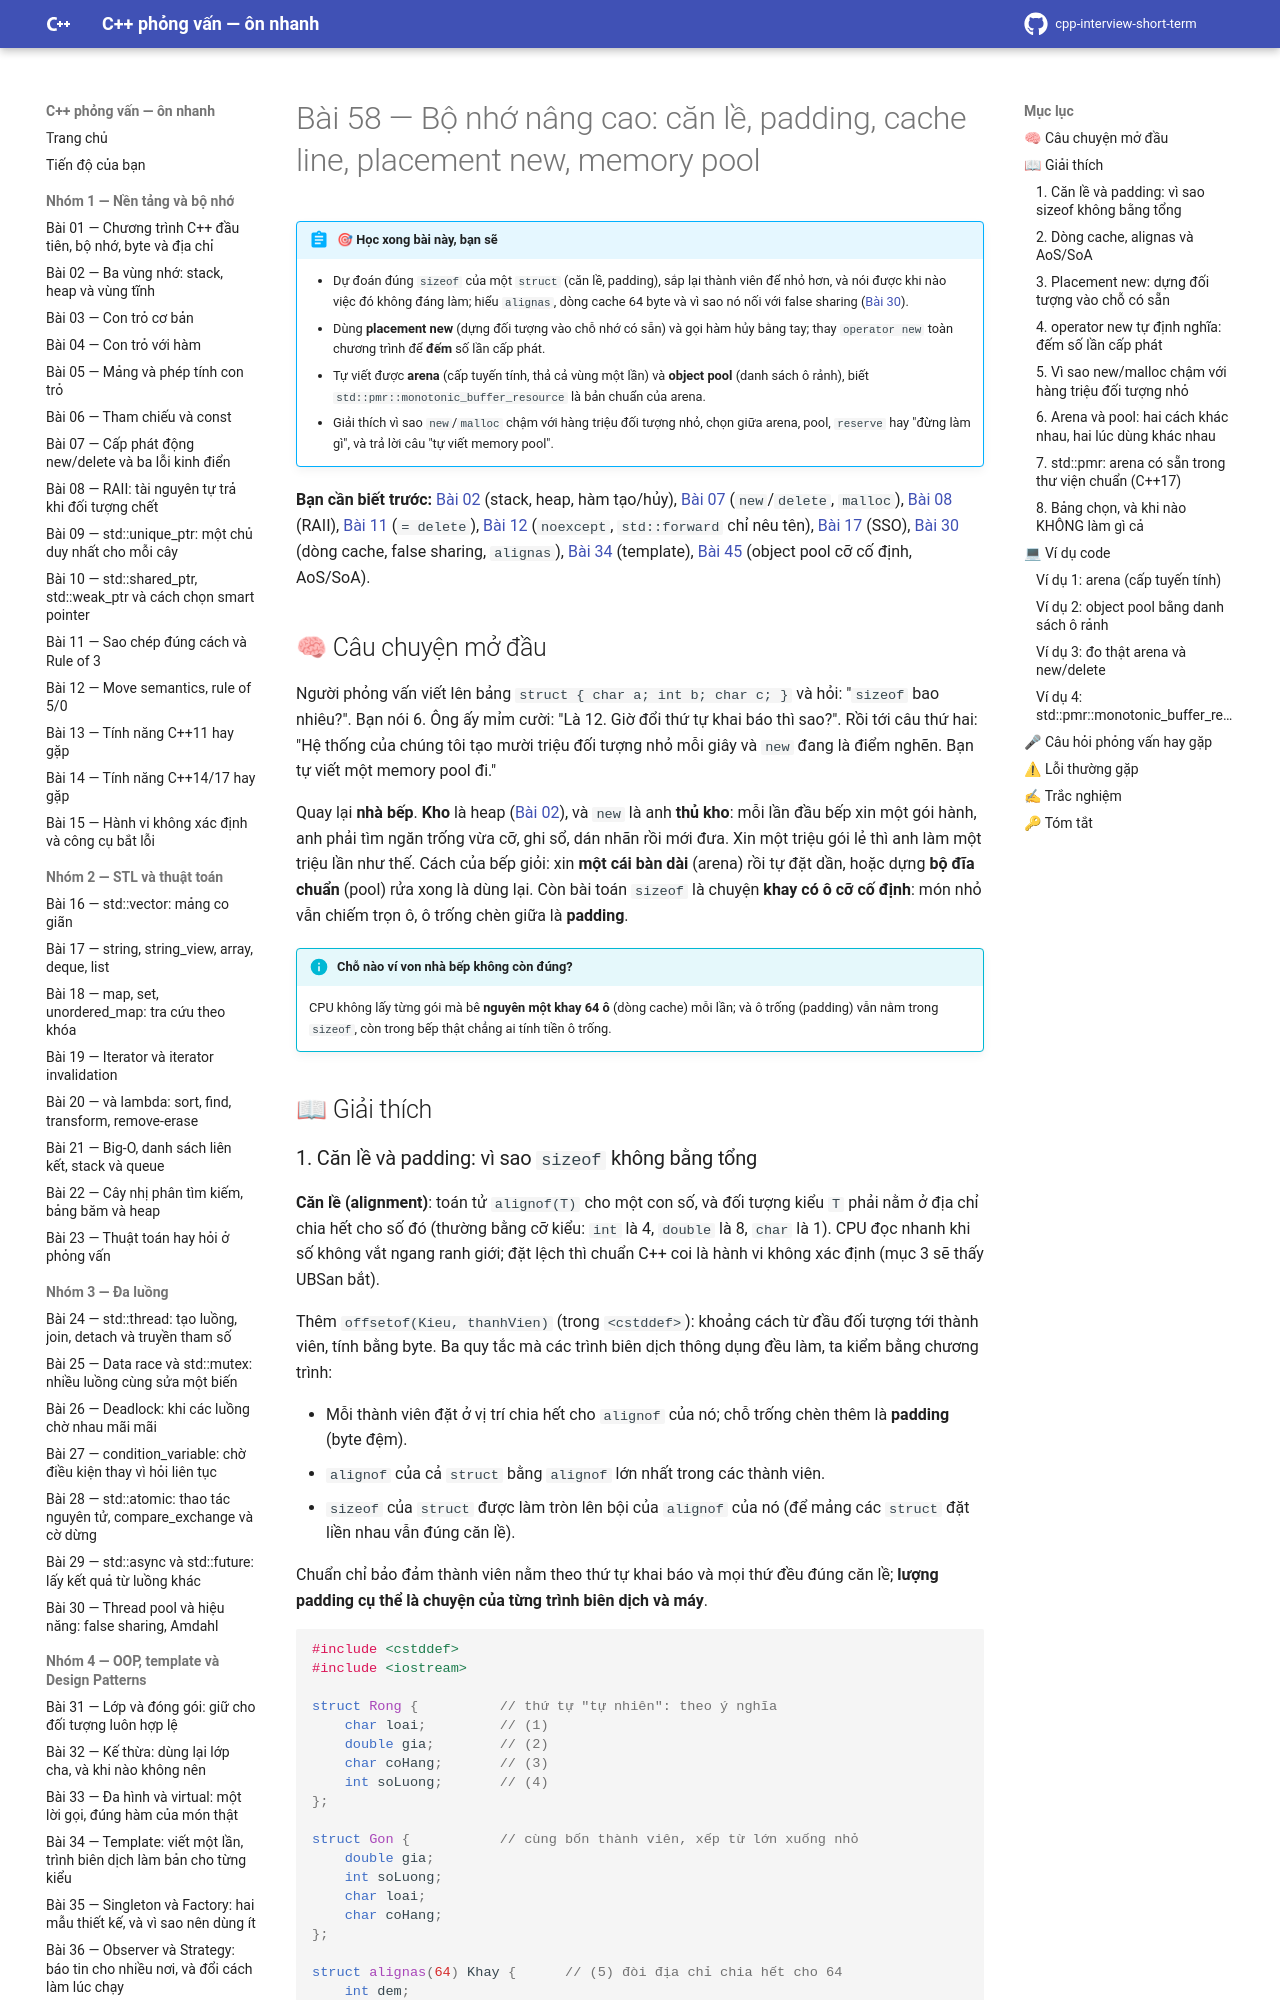

repository: hungnguyen010518/cpp-interview-short-term · page: nhom-7-chon-dung-cong-cu/58-bo-nho-nang-cao/index.html · generator: mkdocs

# Bài 58 — Bộ nhớ nâng cao: căn lề, padding, cache line, placement new, memory pool

!!! abstract "🎯 Học xong bài này, bạn sẽ"
    - Dự đoán đúng `sizeof` của một `struct` (căn lề, padding), sắp lại thành viên để nhỏ hơn, và nói được khi nào việc đó không đáng làm; hiểu `alignas`, dòng cache 64 byte và vì sao nó nối với false sharing ([Bài 30](../nhom-3-da-luong/30-thread-pool-hieu-nang.md)).
    - Dùng **placement new** (dựng đối tượng vào chỗ nhớ có sẵn) và gọi hàm hủy bằng tay; thay `operator new` toàn chương trình để **đếm** số lần cấp phát.
    - Tự viết được **arena** (cấp tuyến tính, thả cả vùng một lần) và **object pool** (danh sách ô rảnh), biết `std::pmr::monotonic_buffer_resource` là bản chuẩn của arena.
    - Giải thích vì sao `new`/`malloc` chậm với hàng triệu đối tượng nhỏ, chọn giữa arena, pool, `reserve` hay "đừng làm gì", và trả lời câu "tự viết memory pool".

**Bạn cần biết trước:** [Bài 02](../nhom-1-nen-tang-bo-nho/02-stack-heap-static.md) (stack, heap, hàm tạo/hủy), [Bài 07](../nhom-1-nen-tang-bo-nho/07-new-delete.md) (`new`/`delete`, `malloc`), [Bài 08](../nhom-1-nen-tang-bo-nho/08-raii.md) (RAII), [Bài 11](../nhom-1-nen-tang-bo-nho/11-sao-chep-rule-of-3.md) (`= delete`), [Bài 12](../nhom-1-nen-tang-bo-nho/12-move-semantics.md) (`noexcept`, `std::forward` chỉ nêu tên), [Bài 17](../nhom-2-stl-thuat-toan/17-string-array-deque-list.md) (SSO), [Bài 30](../nhom-3-da-luong/30-thread-pool-hieu-nang.md) (dòng cache, false sharing, `alignas`), [Bài 34](../nhom-4-oop-patterns/34-template.md) (template), [Bài 45](../nhom-5-he-thong-quy-trinh/45-database-sdlc-game.md) (object pool cỡ cố định, AoS/SoA).

## 🧠 Câu chuyện mở đầu

Người phỏng vấn viết lên bảng `struct { char a; int b; char c; }` và hỏi: "`sizeof` bao nhiêu?". Bạn nói 6. Ông ấy mỉm cười: "Là 12. Giờ đổi thứ tự khai báo thì sao?". Rồi tới câu thứ hai: "Hệ thống của chúng tôi tạo mười triệu đối tượng nhỏ mỗi giây và `new` đang là điểm nghẽn. Bạn tự viết một memory pool đi."

Quay lại **nhà bếp**. **Kho** là heap ([Bài 02](../nhom-1-nen-tang-bo-nho/02-stack-heap-static.md)), và `new` là anh **thủ kho**: mỗi lần đầu bếp xin một gói hành, anh phải tìm ngăn trống vừa cỡ, ghi sổ, dán nhãn rồi mới đưa. Xin một triệu gói lẻ thì anh làm một triệu lần như thế. Cách của bếp giỏi: xin **một cái bàn dài** (arena) rồi tự đặt dần, hoặc dựng **bộ đĩa chuẩn** (pool) rửa xong là dùng lại. Còn bài toán `sizeof` là chuyện **khay có ô cỡ cố định**: món nhỏ vẫn chiếm trọn ô, ô trống chèn giữa là **padding**.

!!! info "Chỗ nào ví von nhà bếp không còn đúng?"
    CPU không lấy từng gói mà bê **nguyên một khay 64 ô** (dòng cache) mỗi lần; và ô trống (padding) vẫn nằm trong `sizeof`, còn trong bếp thật chẳng ai tính tiền ô trống.

## 📖 Giải thích
